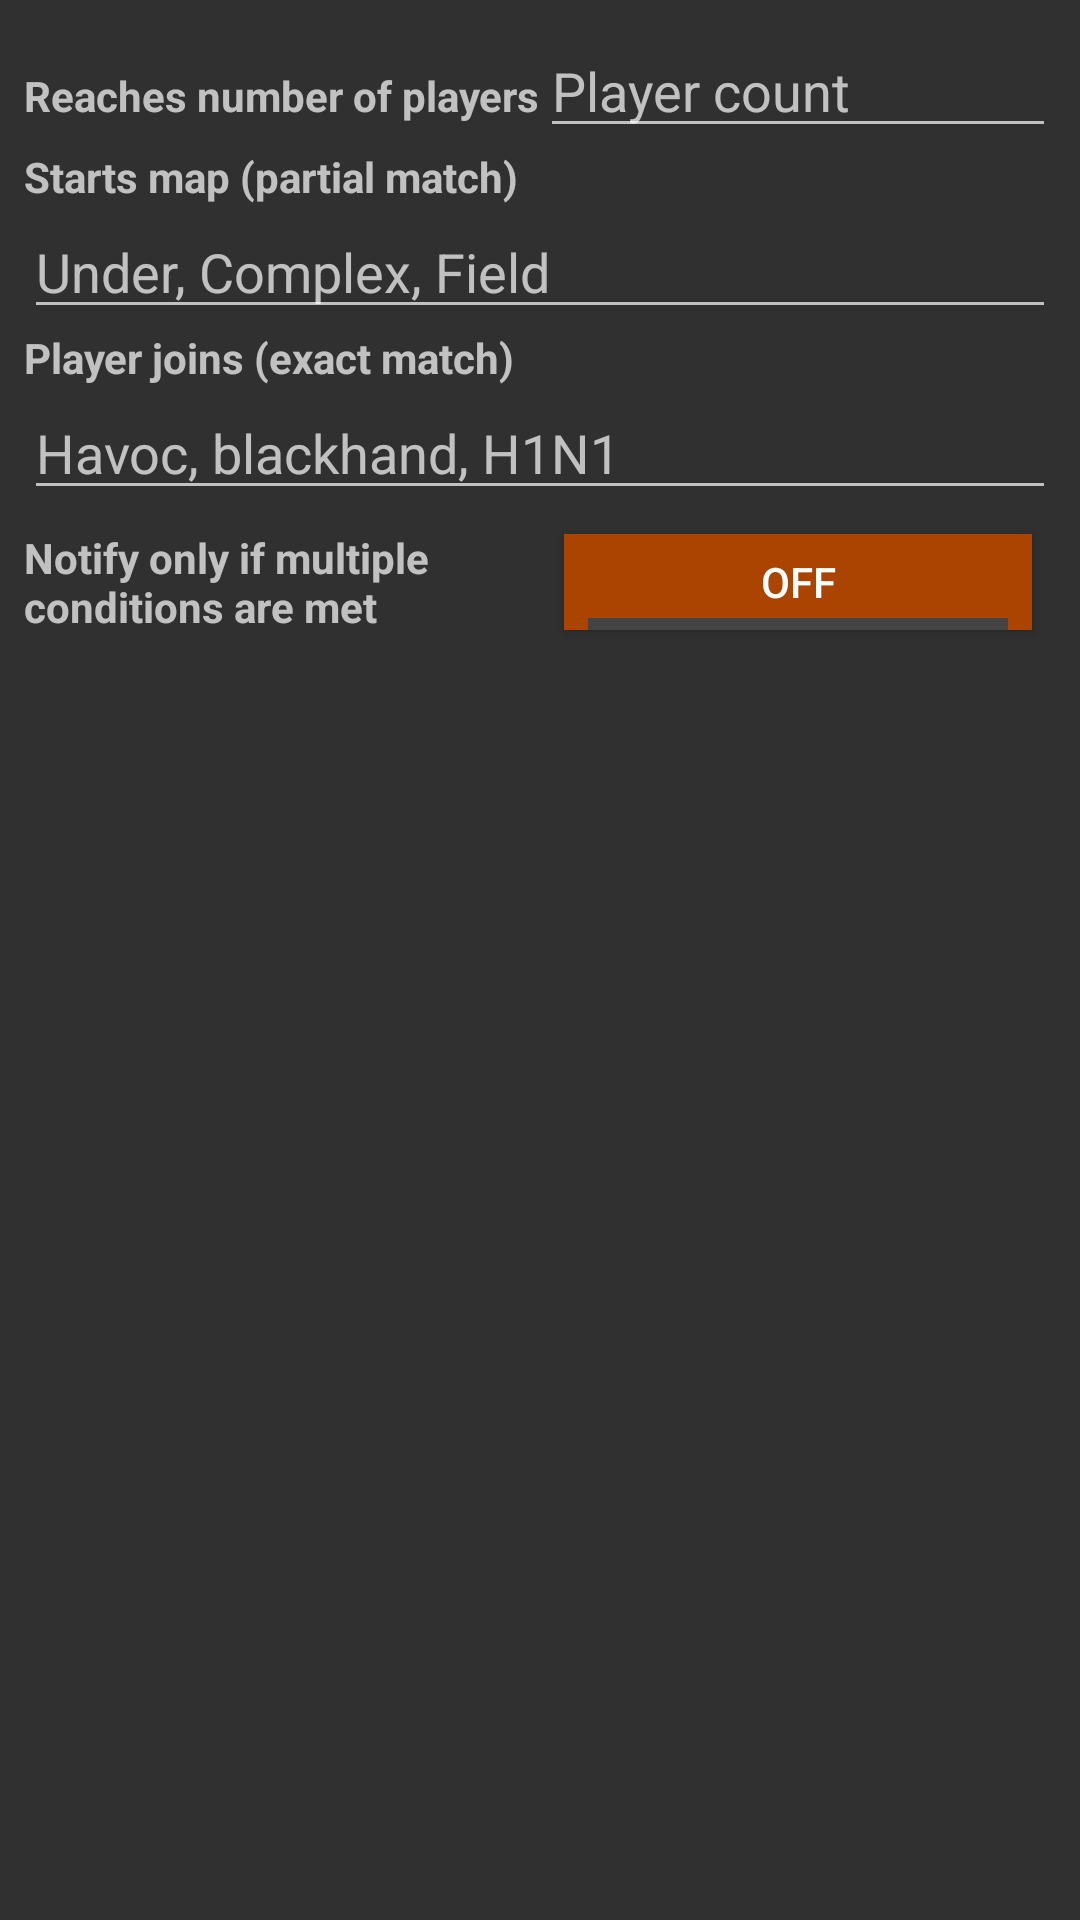

Here is an Android app screen rendered from its layout file. Give the layout XML and the strings, colors and styles it references.
<!-- AndroidManifest.xml: application theme Theme.AndroidRenegadeServerList -->
<!-- res/layout/notification_settings_partial.xml -->
<?xml version="1.0" encoding="utf-8"?>
<LinearLayout xmlns:android="http://schemas.android.com/apk/res/android"
    android:layout_width="match_parent"
    android:layout_height="match_parent"
    android:orientation="vertical"
    android:padding="8dp">

    <LinearLayout
        android:layout_width="match_parent"
        android:layout_height="wrap_content"
        android:orientation="horizontal">

        <TextView
            android:id="@+id/textView45"
            android:layout_width="match_parent"
            android:layout_height="wrap_content"
            android:layout_weight="1"
            android:text="Reaches number of players"
            android:textStyle="bold" />

        <EditText
            android:id="@+id/server_player_count"
            android:layout_width="match_parent"
            android:layout_height="wrap_content"
            android:layout_weight="1"
            android:ems="10"
            android:hint="Player count"
            android:inputType="number" />

    </LinearLayout>

    <LinearLayout
        android:layout_width="match_parent"
        android:layout_height="wrap_content"
        android:orientation="vertical">

        <TextView
            android:id="@+id/textView55"
            android:layout_width="match_parent"
            android:layout_height="wrap_content"
            android:layout_weight="1"
            android:text="Starts map (partial match)"
            android:textStyle="bold" />

        <EditText
            android:id="@+id/server_mapnames"
            android:layout_width="match_parent"
            android:layout_height="wrap_content"
            android:layout_weight="1"
            android:ems="10"
            android:hint="Under, Complex, Field"
            android:inputType="textPersonName"
            android:singleLine="false" />

    </LinearLayout>

    <LinearLayout
        android:layout_width="match_parent"
        android:layout_height="wrap_content"
        android:orientation="vertical">

        <TextView
            android:id="@+id/textView555"
            android:layout_width="match_parent"
            android:layout_height="wrap_content"
            android:layout_weight="1"
            android:text="Player joins (exact match)"
            android:textStyle="bold" />

        <EditText
            android:id="@+id/server_usernames"
            android:layout_width="match_parent"
            android:layout_height="wrap_content"
            android:layout_weight="1"
            android:ems="10"
            android:hint="Havoc, blackhand, H1N1"
            android:inputType="textPersonName"
            android:singleLine="false" />

    </LinearLayout>

    <LinearLayout
        android:layout_width="match_parent"
        android:layout_height="wrap_content"
        android:orientation="horizontal">

        <TextView
            android:id="@+id/textView10"
            android:layout_width="match_parent"
            android:layout_height="wrap_content"
            android:layout_gravity="center"
            android:layout_weight="1"
            android:text="Notify only if multiple conditions are met"
            android:textStyle="bold" />

        <ToggleButton
            android:id="@+id/server_require_multiple_conditions"
            android:layout_width="match_parent"
            android:layout_height="wrap_content"
            android:layout_weight="1"
            android:text="ToggleButton" />
    </LinearLayout>

</LinearLayout>
<!-- resources referenced by this layout -->
<resources>
  <style name="Theme.AndroidRenegadeServerList" parent="Theme.AppCompat">
          
          <item name="colorPrimary">@color/primary_orange</item>
          <item name="colorPrimaryVariant">@color/secondary_orange</item>
          <item name="colorOnPrimary">@color/white</item>
          
          <item name="colorSecondary">@color/alternate_primary_orange</item>
          <item name="colorSecondaryVariant">@color/alternate_secondary_orange</item>
          <item name="colorOnSecondary">@color/black</item>
          
          <item name="android:statusBarColor" tools:targetApi="l">?attr/colorPrimaryVariant</item>
          
          
          <item name="buttonStyle">@style/Button</item>
          <item name="android:buttonStyleToggle">@style/ToggleButton</item>
      </style>
  <color name="primary_orange">#dd5500</color>
  <color name="secondary_orange">#aa4400</color>
  <color name="white">#ffffff</color>
  <color name="alternate_primary_orange">#dd5500</color>
  <color name="alternate_secondary_orange">#aa4400</color>
  <color name="black">#252525</color>
  <style name="Button" parent="Widget.AppCompat.Button">
          <item name="android:background">@drawable/button</item>
          <item name="rippleColor">@color/secondary_orange</item>
          <item name="android:textColor">@color/white</item>
          <item name="android:textStyle">normal</item>
          <item name="android:textAllCaps">false</item>
      </style>
  <style name="ToggleButton" parent="android:Widget.Material.Button.Toggle">
          <item name="android:background">@drawable/toggle_button</item>
          <item name="android:textStyle">normal</item>
          <item name="android:textSize">14sp</item>
          <item name="android:textAllCaps">false</item>
          <item name="android:paddingLeft">@dimen/button_padding_left</item>
          <item name="android:paddingRight">@dimen/button_padding_right</item>
          <item name="android:paddingTop">@dimen/button_padding_top</item>
          <item name="android:paddingBottom">@dimen/button_padding_bottom</item>
      </style>
  <!-- drawable toggle_button (drawable) -->
  <?xml version="1.0" encoding="utf-8"?>
  <selector xmlns:android="http://schemas.android.com/apk/res/android">
      <item android:drawable="@drawable/togglebutton_unchecked" android:state_checked="false" />
      <item android:drawable="@drawable/togglebutton_checked" android:state_checked="true" />
  </selector>
  <dimen name="button_padding_left">16dp</dimen>
  <dimen name="button_padding_right">16dp</dimen>
  <dimen name="button_padding_top">8dp</dimen>
  <dimen name="button_padding_bottom">8dp</dimen>
  <!-- drawable togglebutton_checked (drawable-xxhdpi) -->
  <?xml version="1.0" encoding="utf-8"?>
  <layer-list xmlns:android="http://schemas.android.com/apk/res/android">
      <item
          android:top="@dimen/button_margin_top"
          android:bottom="@dimen/button_margin_bottom"
          android:left="@dimen/button_margin_left"
          android:right="@dimen/button_margin_right">
          <shape android:shape="rectangle">
              <solid android:color="@color/primary_orange" />
              <corners android:radius="0dp" />
              <padding
                  android:top="@dimen/button_padding_top"
                  android:bottom="@dimen/button_padding_bottom"
                  android:left="@dimen/button_padding_left"
                  android:right="@dimen/button_padding_right" />
          </shape>
      </item>
      <item
          android:gravity="bottom">
          <shape android:shape="rectangle">
              <size android:height="4dp"/>
              <solid android:color="@color/white"/>
              <corners android:radius="0dp"/>
          </shape>
      </item>
  </layer-list>
  <dimen name="button_margin_top">8dp</dimen>
  <dimen name="button_margin_bottom">8dp</dimen>
  <dimen name="button_margin_left">8dp</dimen>
  <dimen name="button_margin_right">8dp</dimen>
  <color name="gray">#444444</color>
</resources>
